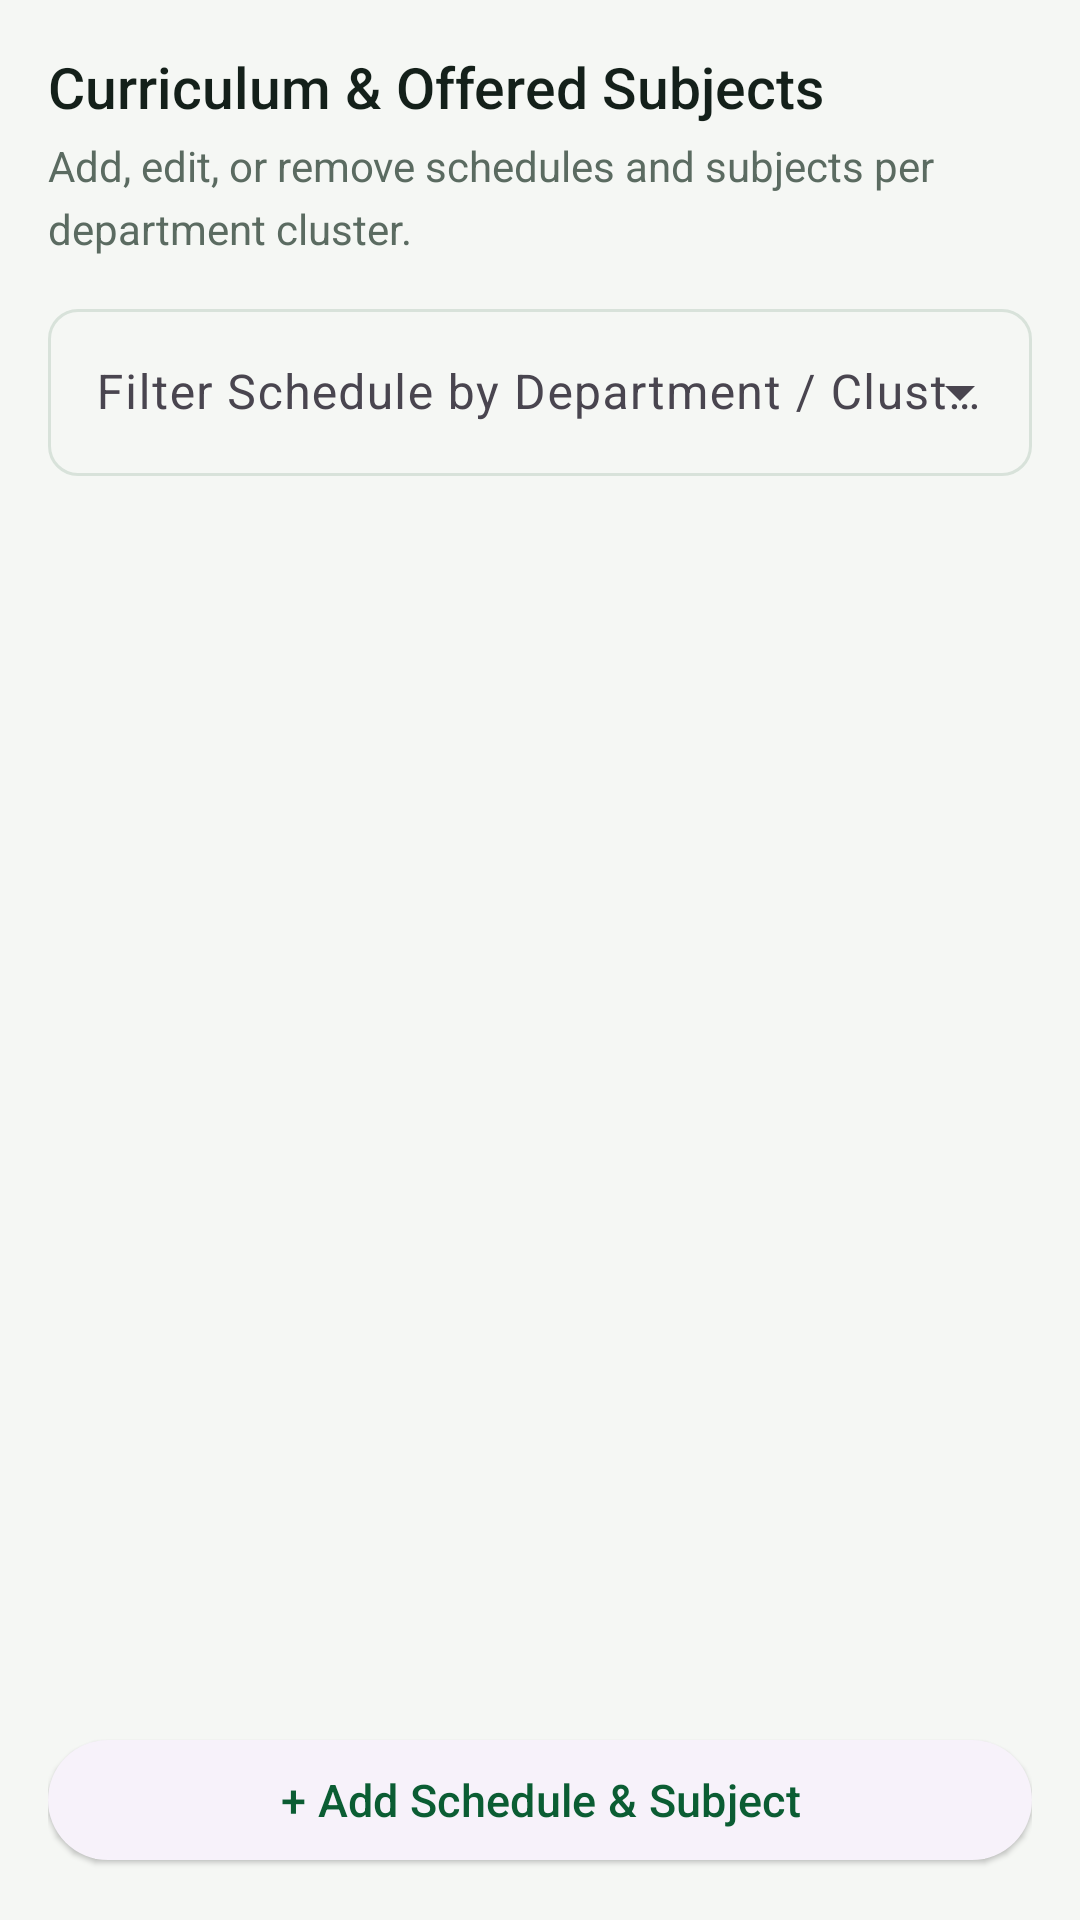

Reconstruct the res/layout file that produces this screen, plus the resources it refers to.
<!-- AndroidManifest.xml: application theme Theme.BPC -->
<!-- res/layout/fragment_admin_subjects.xml -->
<?xml version="1.0" encoding="utf-8"?>
<LinearLayout xmlns:android="http://schemas.android.com/apk/res/android"
    android:layout_width="match_parent"
    android:layout_height="match_parent"
    android:background="@color/surface"
    android:orientation="vertical"
    android:padding="16dp">

    <LinearLayout
        android:layout_width="match_parent"
        android:layout_height="wrap_content"
        android:gravity="center_vertical"
        android:orientation="horizontal">

        <LinearLayout
            android:layout_width="0dp"
            android:layout_height="wrap_content"
            android:layout_weight="1"
            android:orientation="vertical">

            <TextView
                style="@style/Text.Title"
                android:layout_width="wrap_content"
                android:layout_height="wrap_content"
                android:text="Curriculum &amp; Offered Subjects" />

            <TextView
                style="@style/Text.Body"
                android:layout_width="match_parent"
                android:layout_height="wrap_content"
                android:layout_marginTop="4dp"
                android:text="Add, edit, or remove schedules and subjects per department cluster."
                android:textColor="@color/ink_muted" />
        </LinearLayout>

    </LinearLayout>

    <com.google.android.material.textfield.TextInputLayout
        style="@style/Widget.Material3.TextInputLayout.OutlinedBox.ExposedDropdownMenu"
        android:layout_width="match_parent"
        android:layout_height="wrap_content"
        android:layout_marginTop="12dp"
        android:hint="Filter Schedule by Department / Cluster">

        <com.google.android.material.textfield.MaterialAutoCompleteTextView
            android:id="@+id/acClusterFilter"
            android:layout_width="match_parent"
            android:layout_height="wrap_content"
            android:inputType="text" />
    </com.google.android.material.textfield.TextInputLayout>

    <androidx.recyclerview.widget.RecyclerView
        android:id="@+id/rvOfferedSubjects"
        android:layout_width="match_parent"
        android:layout_height="0dp"
        android:layout_weight="1"
        android:layout_marginTop="12dp"
        android:clipToPadding="false" />

    <com.google.android.material.button.MaterialButton
        android:id="@+id/btnAddSubject"
        style="@style/Widget.Material3.Button.ElevatedButton"
        android:layout_width="match_parent"
        android:layout_height="wrap_content"
        android:layout_marginTop="12dp"
        android:text="+ Add Schedule &amp; Subject" />

</LinearLayout>
<!-- resources referenced by this layout -->
<resources>
  <color name="ink_muted">#5B6B61</color>
  <color name="surface">#F5F7F4</color>
  <style name="Text.Body">
          <item name="android:textSize">@dimen/text_body</item>
          <item name="android:textColor">@color/ink</item>
          <item name="android:lineSpacingMultiplier">1.25</item>
      </style>
  <style name="Text.Title">
          <item name="android:textSize">@dimen/text_title</item>
          <item name="android:textColor">@color/ink</item>
          <item name="android:fontFamily">sans-serif-medium</item>
      </style>
  <style name="Theme.BPC" parent="Theme.Material3.Light.NoActionBar">
          <item name="colorPrimary">@color/bpc_green</item>
          <item name="colorOnPrimary">@color/white</item>
          <item name="colorPrimaryContainer">@color/bpc_green_tint</item>
          <item name="colorOnPrimaryContainer">@color/bpc_green_deep</item>
          <item name="colorSecondary">@color/bpc_gold_deep</item>
          <item name="colorOnSecondary">@color/ink</item>
          <item name="colorSurface">@color/white</item>
          <item name="colorOnSurface">@color/ink</item>
          <item name="android:colorBackground">@color/surface</item>
          <item name="colorOutline">@color/hairline</item>
          <item name="android:statusBarColor">@color/bpc_green_deep</item>
          <item name="android:navigationBarColor">@color/white</item>
          <item name="materialButtonStyle">@style/Widget.BPC.Button</item>
          <item name="textInputStyle">@style/Widget.BPC.TextField</item>
      </style>
  <dimen name="text_body">14sp</dimen>
  <color name="ink">#14201A</color>
  <dimen name="text_title">19sp</dimen>
  <color name="bpc_green">#0B5D33</color>
  <color name="white">#FFFFFF</color>
  <color name="bpc_green_tint">#E4EFE7</color>
  <color name="bpc_green_deep">#073F23</color>
  <color name="bpc_gold_deep">#C79302</color>
  <color name="hairline">#D8E2DA</color>
  <style name="Widget.BPC.Button" parent="Widget.Material3.Button">
          <item name="android:textAllCaps">false</item>
          <item name="android:textSize">15sp</item>
          <item name="android:minHeight">52dp</item>
          <item name="cornerRadius">10dp</item>
      </style>
  <style name="Widget.BPC.TextField" parent="Widget.Material3.TextInputLayout.OutlinedBox">
          <item name="boxCornerRadiusTopStart">10dp</item>
          <item name="boxCornerRadiusTopEnd">10dp</item>
          <item name="boxCornerRadiusBottomStart">10dp</item>
          <item name="boxCornerRadiusBottomEnd">10dp</item>
      </style>
</resources>
